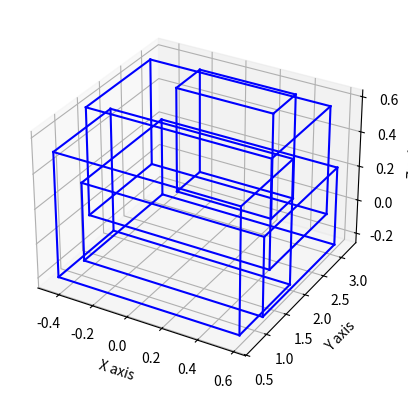

The script that saved this image:
import matplotlib.pyplot as plt
import matplotlib.patches as patches
from mpl_toolkits.mplot3d import Axes3D
import numpy as np

aabb_bounds = {
    "FRONT": {"MIN": (-0.45, 1.40, 0.00), "MAX": (0.59, 2.91, 0.62)},
    "BACK": {"MIN": (-0.45, 1.25, -0.24), "MAX": (0.59, 3.17, 0.22)},
    "TOP": {"MIN": (-0.23, 2.64, -0.05), "MAX": (0.33, 3.23, 0.56)},
    "BOTTOM": {"MIN": (-0.45, 0.67, -0.21), "MAX": (0.59, 1.95, 0.51)}
}

fig = plt.figure()
ax = fig.add_subplot(111, projection='3d')

for name, bounds in aabb_bounds.items():
    min_point = bounds["MIN"]
    max_point = bounds["MAX"]
    points = np.array([[min_point[0], min_point[1], min_point[2]],
                       [min_point[0], min_point[1], max_point[2]],
                       [min_point[0], max_point[1], min_point[2]],
                       [min_point[0], max_point[1], max_point[2]],
                       [max_point[0], min_point[1], min_point[2]],
                       [max_point[0], min_point[1], max_point[2]],
                       [max_point[0], max_point[1], min_point[2]],
                       [max_point[0], max_point[1], max_point[2]]])

    for start, end in [[0, 1], [2, 3], [4, 5], [6, 7],
                       [0, 2], [1, 3], [4, 6], [5, 7],
                       [0, 4], [1, 5], [2, 6], [3, 7]]:
        ax.plot3D(*zip(*points[[start, end], :]), color="b")

ax.set_xlabel('X axis')
ax.set_ylabel('Y axis')
ax.set_zlabel('Z axis')
plt.show()
